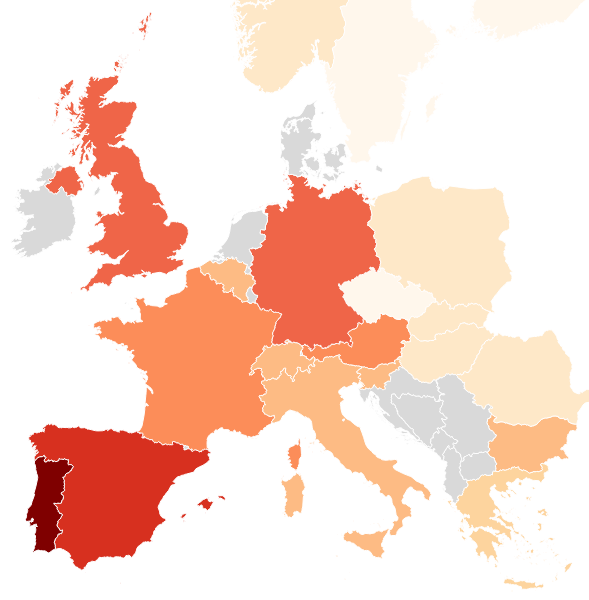
D3 v3 page, settled after 360 driven frames (6 s of simulated time); the page loaded 2 data file(s).


        //Width and height
        var w = 650;
        var h = 620;

         //Define map projection
        var projection = d3.geo.mercator()
            .translate([180, 1158])
            .scale([830]);

         //Define path generator
        var path = d3.geo.path()
            .projection(projection);

         //Create SVG element
        var svg = d3.select("body")
            .append("svg")
            .attr("width", w)
            .attr("height", h);

        var color = d3.scale.quantize()
            .range(['rgb(255,247,236)', 'rgb(254,232,200)', 'rgb(253,212,158)', 'rgb(253,187,132)', 'rgb(252,141,89)', 'rgb(239,101,72)', 'rgb(215,48,31)', 'rgb(179,0,0)', 'rgb(127,0,0)']);

        d3.json("data/data.json", function (data) {

            //Set input domain for color scale
            color.domain([
                d3.min(data, function (d) {
                    return d.rate;
                }),
                d3.max(data, function (d) {
                    return d.rate;
                })
            ]);




            //Load in GeoJSON data
            d3.json("data/evropa.json", function (json) {


                for (var i = 0; i < data.length; i++) {

                    //Grab state name
                    var dataState = data[i].kod;
                    var nazevZeme = data[i].stat;
                    var celkemATM = data[i].atm;

                    //Grab data value, and convert from string to float
                    var dataValue = parseFloat(data[i].rate);

                    //Find the corresponding state inside the GeoJSON
                    for (var j = 0; j < json.features.length; j++) {

                        var jsonState = json.features[j].properties.CNTR_ID;

                        if (dataState == jsonState) {

                            //Copy the data value into the JSON
                            json.features[j].properties.rate = dataValue;
                            json.features[j].properties.stat = nazevZeme;
                            json.features[j].properties.atm = celkemATM;

                            //Stop looking through the JSON
                            break;

                        }
                    }
                }


                //Bind data and create one path per GeoJSON feature
                svg.selectAll("path")
                    .data(json.features)
                    .enter()
                    .append("path")
                    .attr("d", path)
                    .style("stroke", "white")
                    .style("stroke-width", "1")
                    .style("fill", function (d) {
                        //Get data value
                        var value = d.properties.rate;

                        if (value) {
                            //If value exists…
                            return color(value);
                        } else {
                            //If value is undefined…
                            return "#d9d9d9";
                        }
                    })
                    .on("mouseover", function () {

                        d3.select(this)
                            .transition()
                            .duration(350)
                            .style("fill", function (d) {
                                if (d.properties.rate > 0) {

                                    //Update the tooltip position and value
                                    d3.select("#zeme")
                                        .text(d.properties.stat);

                                    d3.select("#value1")
                                        .text(Math.floor(d.properties.rate + 0.5));

                                    d3.select("#value2")
                                        .text(d.properties.atm);

                                    //Show the tooltip
                                    d3.select("#tooltip").classed("hidden", false);

                                    return "black";

                                } else {
                                    return "#d9d9d9";
                                }
                            });

                    })
                    .on("mouseout", function (d) {
                        d3.select(this)
                            .transition()
                            .duration(100)
                            .style("fill", function (d) {
                                //Get data value
                                var value = d.properties.rate;

                                if (value) {
                                    //If value exists…
                                    return color(value);
                                } else {
                                    //If value is undefined…
                                    return "#d9d9d9";
                                }
                            })
                    });

            });
        });
    

### data: data/evropa.json
{
 "type": "FeatureCollection",
 "features": [
  {
   "type": "Feature",
   "properties": {
    "CNTR_ID": "FR",
    "SHAPE_Leng": 93.58,
    "SHAPE_Area": 71.78
   },
   "geometry": {
    "type": "MultiPolygon",
    "coordinates": "[... 26 items]"
   }
  },
  {
   "type": "Feature",
   "properties": {
    "CNTR_ID": "AD",
    "SHAPE_Leng": 1.045,
    "SHAPE_Area": 0.05113
   },
   "geometry": {
    "type": "Polygon",
    "coordinates": "[... 1 items]"
   }
  },
  {
   "type": "Feature",
   "properties": {
    "CNTR_ID": "AL",
    "SHAPE_Leng": 11.0,
    "SHAPE_Area": 3.054
   },
   "geometry": {
    "type": "MultiPolygon",
    "coordinates": "[... 2 items]"
   }
  },
  {
   "type": "Feature",
   "properties": {
    "CNTR_ID": "AT",
    "SHAPE_Leng": 24.86,
    "SHAPE_Area": 10.03
   },
   "geometry": {
    "type": "MultiPolygon",
    "coordinates": "[... 2 items]"
   }
  },
  {
   "type": "Feature",
   "properties": {
    "CNTR_ID": "BA",
    "SHAPE_Leng": 14.44,
    "SHAPE_Area": 5.756
   },
   "geometry": {
    "type": "Polygon",
    "coordinates": "[... 1 items]"
   }
  },
  {
   "type": "Feature",
   "properties": {
    "CNTR_ID": "BE",
    "SHAPE_Leng": 14.01,
    "SHAPE_Area": 3.897
   },
   "geometry": {
    "type": "Polygon",
    "coordinates": "[... 3 items]"
   }
  },
  {
   "type": "Feature",
   "properties": {
    "CNTR_ID": "BG",
    "SHAPE_Leng": 21.37,
    "SHAPE_Area": 12.21
   },
   "geometry": {
    "type": "Polygon",
    "coordinates": "[... 1 items]"
   }
  },
  {
   "type": "Feature",
   "properties": {
    "CNTR_ID": "CH",
    "SHAPE_Leng": 17.46,
    "SHAPE_Area": 4.866
   },
   "geometry": {
    "type": "Polygon",
    "coordinates": "[... 2 items]"
   }
  },
  "... 30 more items"
 ]
}

### data: data/data.json
[
 {
  "stat": "Česká republika",
  "rate": 45.32,
  "atm": "4 299",
  "kod": "CZ"
 },
 {
  "stat": "Slovensko",
  "rate": 54.54,
  "atm": "2 536",
  "kod": "SK"
 },
 {
  "stat": "Polsko",
  "rate": 56.92,
  "atm": "18 665",
  "kod": "PL"
 },
 {
  "stat": "Maďarsko",
  "rate": 57.63,
  "atm": "4 907",
  "kod": "HU"
 },
 {
  "stat": "Bulharsko",
  "rate": 92.84,
  "atm": "5 792",
  "kod": "BG"
 },
 {
  "stat": "Belgie",
  "rate": 93.12,
  "atm": "12 000",
  "kod": "BE"
 },
 {
  "stat": "Švýcarsko",
  "rate": 99.19,
  "atm": "6 743",
  "kod": "CH"
 },
 {
  "stat": "Slovinsko",
  "rate": 101.3,
  "atm": "1 845",
  "kod": "SI"
 },
 "... 12 more items"
]